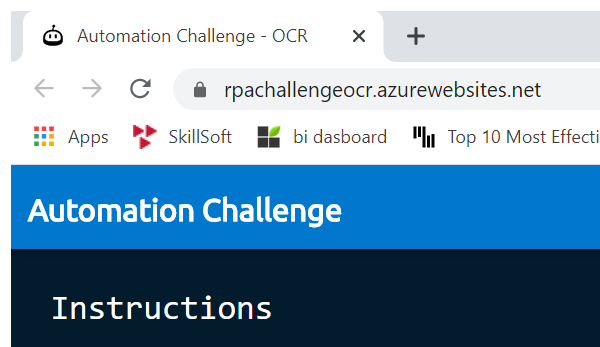
Workflow: InvoiceChallenge

Step 1: Attach Browser RPA Challenge Browser in window 'Automation Challenge - OCR' (chrome.exe)

Step 2: get-text from the table cell in window 'Automation Challenge - OCR' (chrome.exe) (no picture)

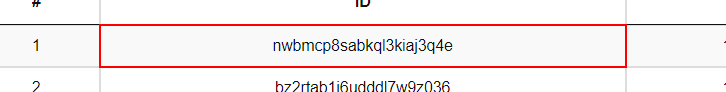
Step 3: get-text from the table cell

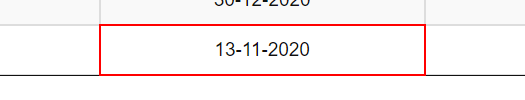
Step 4: get-text from the table cell in window 'Automation Challenge - OCR' (chrome.exe)

Step 5: get-text from the table cell (no picture)

Step 6: click on the element in window 'Automation Challenge - OCR' (chrome.exe) (no picture)

Step 7: invoice in window 'sample2.jpg (793×1122)' (chrome.exe) (no picture)

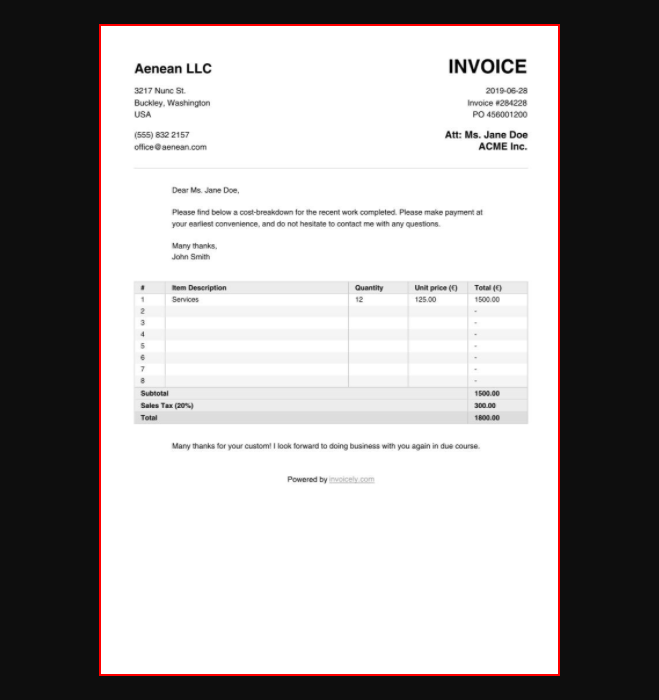
Step 8: find the image

Step 9: Attach Browser 'chrome.exe sample2.jpg' in window 'sample2.jpg (793×1122)' (chrome.exe) (no picture)

Step 10: click on the image (same screen as step 8)

Step 11: type a value into the image (no picture)

Step 12: get-text from the image (no picture) (repeated 3 times)

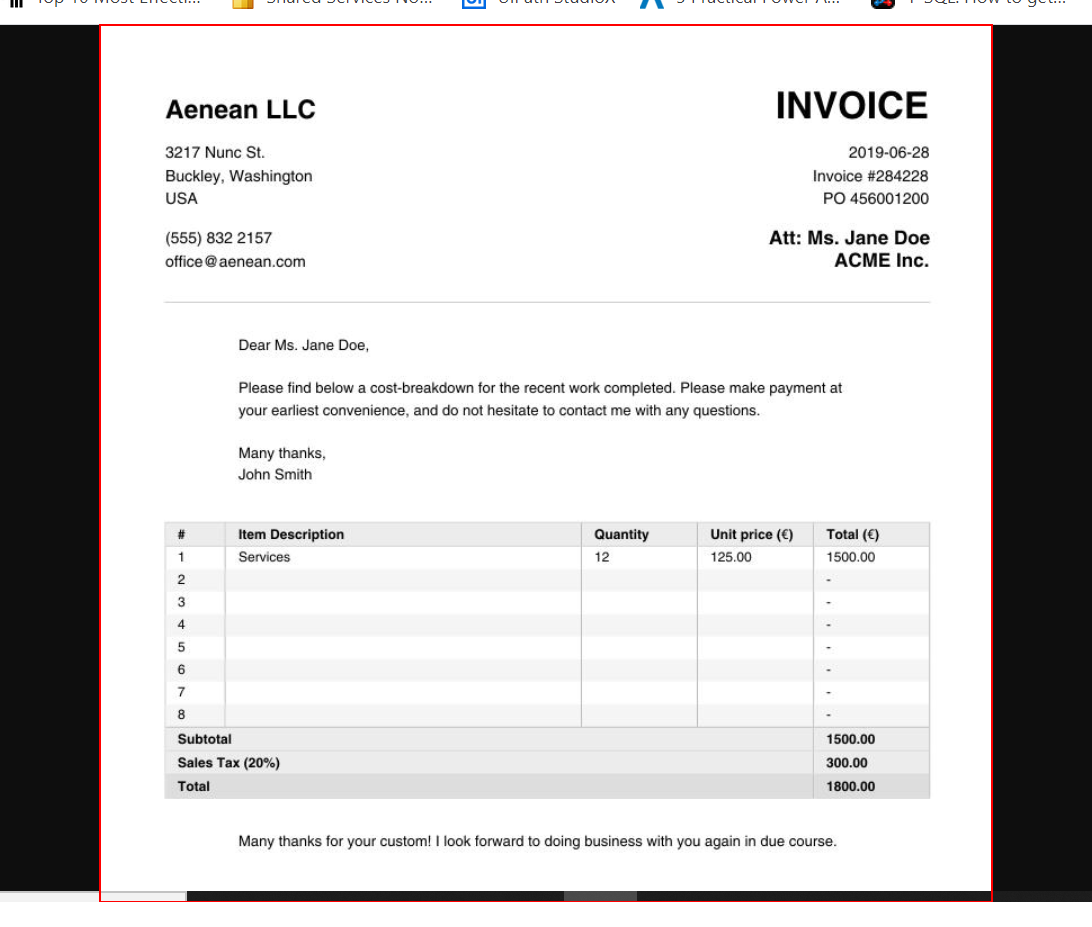
Step 15: type a value into the image

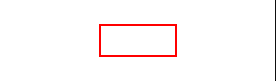
Step 16: get-text from the image

Step 17: Attach Browser 'chrome.exe sample2.jpg' in window 'sample1.jpg (816×1056)' (chrome.exe) (no picture)

Step 18: click on the image (same screen as step 8)

Step 19: type a value into the image (no picture)

Step 20: get-text from the image (no picture) (repeated 2 times)

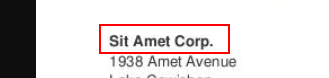
Step 22: get-text from the image

Step 23: type a value into the image (same screen as step 15)